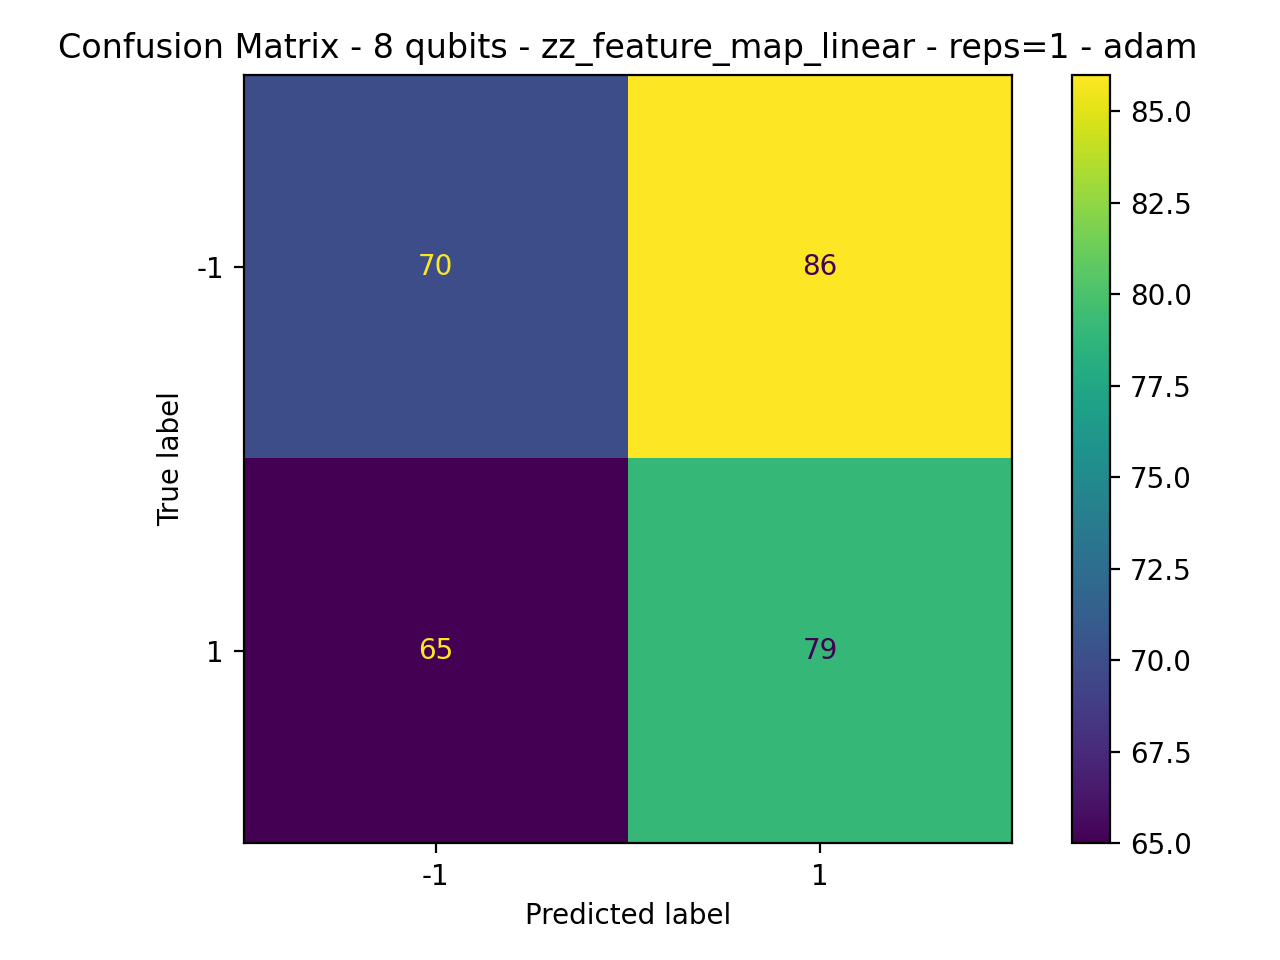

Data behind this chart, as committed beside it:
70, 86
65, 79
